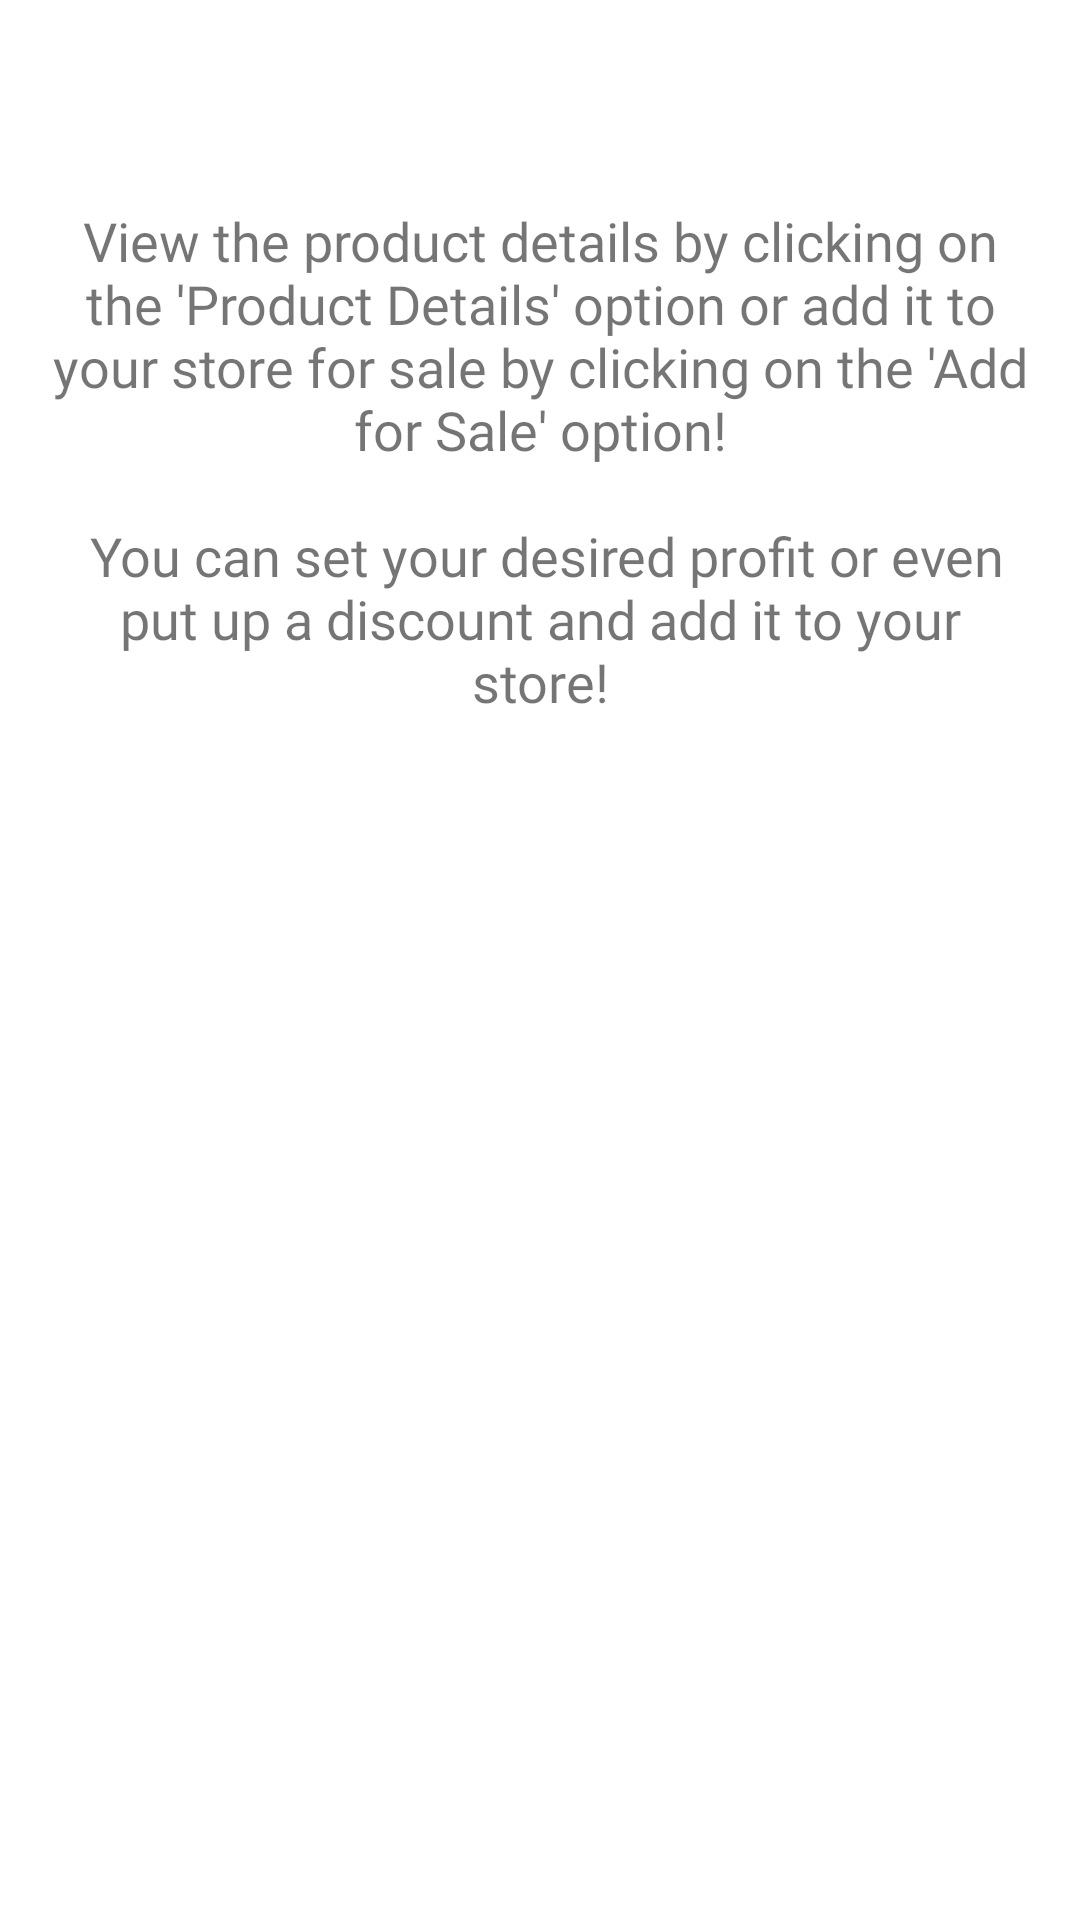

Reconstruct the res/layout file that produces this screen, plus the resources it refers to.
<!-- AndroidManifest.xml: application theme AppTheme -->
<!-- res/layout/fragment_prod_desc.xml -->
<?xml version="1.0" encoding="utf-8"?>
<RelativeLayout xmlns:android="http://schemas.android.com/apk/res/android"
    android:layout_width="match_parent"
    android:layout_height="match_parent"
    android:layout_gravity="center"
    xmlns:tools="http://schemas.android.com/tools"
    xmlns:app="http://schemas.android.com/apk/res-auto">

    <LinearLayout
        android:layout_marginTop="50dp"
        android:layout_marginLeft="5dp"
        android:layout_marginRight="5dp"
        android:layout_width="match_parent"
        android:layout_height="wrap_content"
        android:orientation="vertical">

        <LinearLayout
            android:layout_width="match_parent"
            android:layout_height="wrap_content"
            android:layout_marginTop="8dp"
            android:orientation="vertical">


            <LinearLayout
                android:layout_width="match_parent"
                android:layout_height="wrap_content"
                android:orientation="horizontal"
                android:weightSum="1">

                <TextView
                    android:id="@+id/description"
                    android:layout_width="wrap_content"
                    android:layout_height="wrap_content"
                    android:fontFamily="@font/montserrat"
                    android:padding="10dp"
                    android:gravity="center"
                    android:text="@string/addtostore_info"
                    android:textSize="18dp" />


            </LinearLayout>

        </LinearLayout>



</LinearLayout>
</RelativeLayout>
<!-- resources referenced by this layout -->
<resources>
  <string name="addtostore_info">View the product details by clicking on the \'Product Details\' option or add it to your store for sale by clicking on the \'Add for Sale\' option!\n\n You can set your desired profit or even put up a discount and add it to your store!</string>
  <style name="AppTheme" parent="Theme.MaterialComponents.Light.NoActionBar">
          
          <item name="colorPrimary">@color/colorPrimary</item>
          <item name="colorPrimaryDark">@color/colorPrimaryDark</item>
          <item name="colorAccent">@color/colorAccent</item>
      </style>
  <color name="colorPrimary">#6200EE</color>
  <color name="colorPrimaryDark">#000000</color>
  <color name="colorAccent">#03DAC5</color>
</resources>
